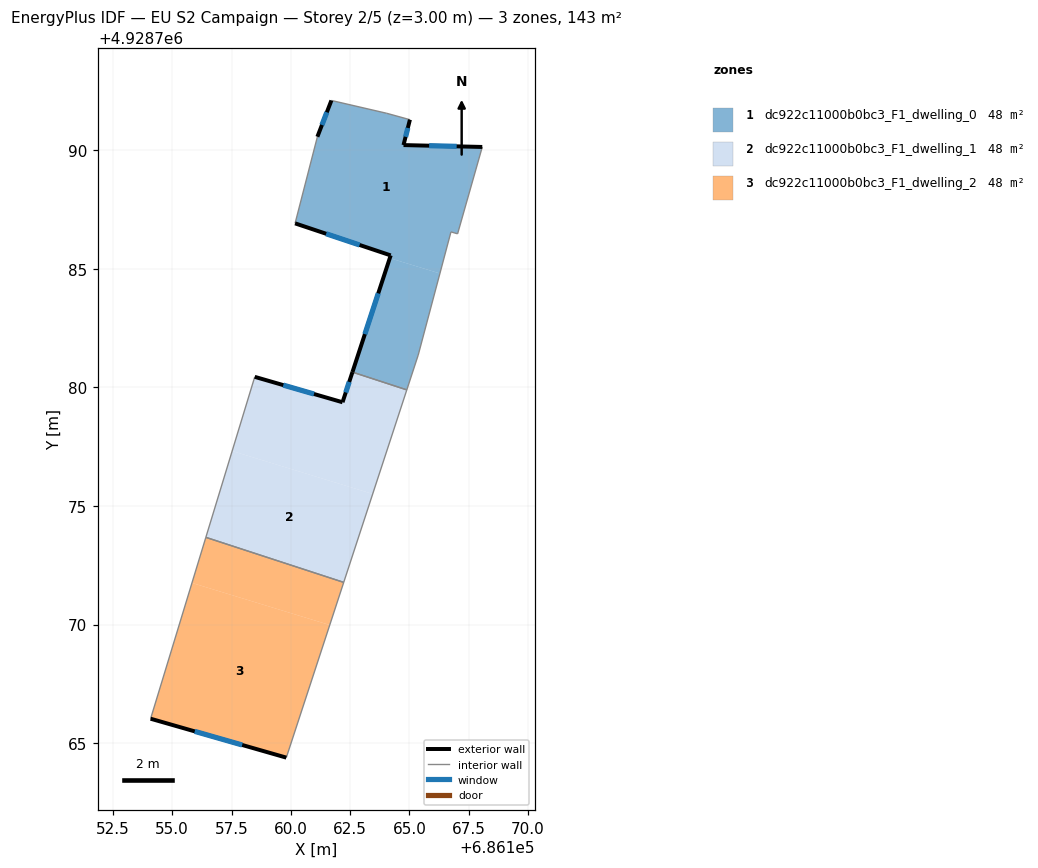
=== STOREY PLAN SPEC (per zone: floor XY polygon, exterior-wall plan segments, windows/doors) ===
zone 1: dc922c11000b0bc3_F1_dwelling_0  (47.5 m²)
  floor: (686166.28, 4928784.80) (686166.75, 4928786.55) (686167.03, 4928786.47) (686168.07, 4928790.13) (686164.75, 4928790.21) (686165.02, 4928791.28) (686164.04, 4928791.55) (686161.71, 4928792.09) (686161.12, 4928790.56) (686160.18, 4928786.91) (686164.21, 4928785.56) (686164.17, 4928785.45)
  floor: (686164.89, 4928779.89) (686165.37, 4928781.36) (686166.28, 4928784.80) (686164.17, 4928785.45) (686162.60, 4928780.64)
  exterior wall: (686165.02, 4928791.28) – (686164.75, 4928790.21)  [1.1 m]
    window: (686164.93, 4928790.93) – (686164.84, 4928790.56)  [0.4 m²]
  exterior wall: (686164.75, 4928790.21) – (686168.07, 4928790.13)  [3.3 m]
    window: (686165.83, 4928790.18) – (686166.99, 4928790.16)  [1.2 m²]
  exterior wall: (686162.60, 4928780.64) – (686164.21, 4928785.56)  [5.2 m]
    window: (686163.12, 4928782.24) – (686163.69, 4928783.96)  [1.9 m²]
  exterior wall: (686164.21, 4928785.56) – (686160.18, 4928786.91)  [4.3 m]
    window: (686162.90, 4928786.00) – (686161.49, 4928786.47)  [1.6 m²]
  exterior wall: (686161.12, 4928790.56) – (686161.71, 4928792.09)  [1.6 m]
    window: (686161.31, 4928791.06) – (686161.52, 4928791.59)  [0.6 m²]
  interior walls: 8
zone 2: dc922c11000b0bc3_F1_dwelling_1  (47.5 m²)
  floor: (686163.45, 4928775.51) (686164.89, 4928779.89) (686162.60, 4928780.64) (686162.18, 4928779.37) (686158.48, 4928780.44) (686157.53, 4928777.32)
  floor: (686162.23, 4928771.78) (686163.45, 4928775.51) (686157.53, 4928777.32) (686156.42, 4928773.68)
  exterior wall: (686158.48, 4928780.44) – (686162.18, 4928779.37)  [3.9 m]
    window: (686159.68, 4928780.09) – (686160.98, 4928779.72)  [1.4 m²]
  exterior wall: (686162.18, 4928779.37) – (686162.60, 4928780.64)  [1.3 m]
    window: (686162.32, 4928779.78) – (686162.46, 4928780.23)  [0.5 m²]
  interior walls: 4
zone 3: dc922c11000b0bc3_F1_dwelling_2  (47.5 m²)
  floor: (686159.81, 4928764.39) (686161.64, 4928769.98) (686155.83, 4928771.75) (686154.09, 4928766.03)
  floor: (686161.64, 4928769.98) (686162.23, 4928771.78) (686156.42, 4928773.68) (686155.83, 4928771.75)
  exterior wall: (686159.81, 4928764.39) – (686154.09, 4928766.03)  [6.0 m]
    window: (686157.95, 4928764.93) – (686155.95, 4928765.50)  [2.2 m²]
  interior walls: 3

=== DERIVED (storey summary) ===
Building: EU S2 Campaign
Storey: 2 of 5  (floor level z = 3.00 m)
Storey gross floor area: 142.6 m²
Zones on this storey: 3
  - dc922c11000b0bc3_F1_dwelling_0: floor 47.5 m²; exterior wall 15.5 m (46.5 m²); 5 window(s) 5.7 m²; WWR 12.2%
  - dc922c11000b0bc3_F1_dwelling_1: floor 47.5 m²; exterior wall 5.2 m (15.6 m²); 2 window(s) 1.9 m²; WWR 12.2%
  - dc922c11000b0bc3_F1_dwelling_2: floor 47.5 m²; exterior wall 6.0 m (17.9 m²); 1 window(s) 2.2 m²; WWR 12.2%
Zone adjacency (shared interzone walls):
  - dc922c11000b0bc3_F1_dwelling_0 ↔ dc922c11000b0bc3_F1_dwelling_1
  - dc922c11000b0bc3_F1_dwelling_1 ↔ dc922c11000b0bc3_F1_dwelling_2